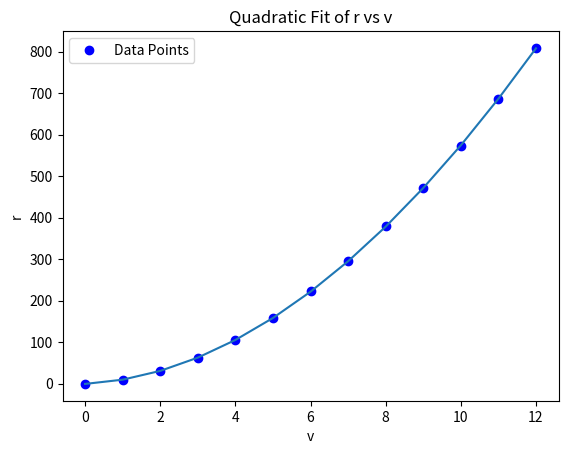

The script that saved this image:
import numpy as np
import matplotlib.pyplot as plt
import math

t = np.array([0, 1, 2, 3, 4, 5, 6, 7, 8, 9, 10, 11, 12]).T
p = np.array([0, 8.8, 29.9, 62.0, 104.7, 159.1, 222.0, 294.5, 380.4, 471.1, 571.7, 686.8, 809.2]).T

A = np.column_stack((t ** 3, t ** 2, t, np.ones_like(t)))

x = np.linalg.inv(A.T @ A) @ A.T @ p

f = x[0] * t ** 3 + x[1] * t ** 2 + x[2] * t + x[3]

plt.plot(t, p, 'bo', label='Data Points')
plt.plot(t, f)
plt.xlabel('v')
plt.ylabel('r')
plt.title('Quadratic Fit of r vs v')
plt.legend()
plt.show()

def f(x, t):
    return x[0] * t ** 3 + x[1] * t ** 2 + x[2] * t + x[3]

print(f(x, 4.5))

print(f(x, 4))

velocity = (f(x, 4.5) - f(x, 4)) / 4.5 - 4

print("\nVelocidade quando t = 4.5 = %2f ft/s" % velocity)
